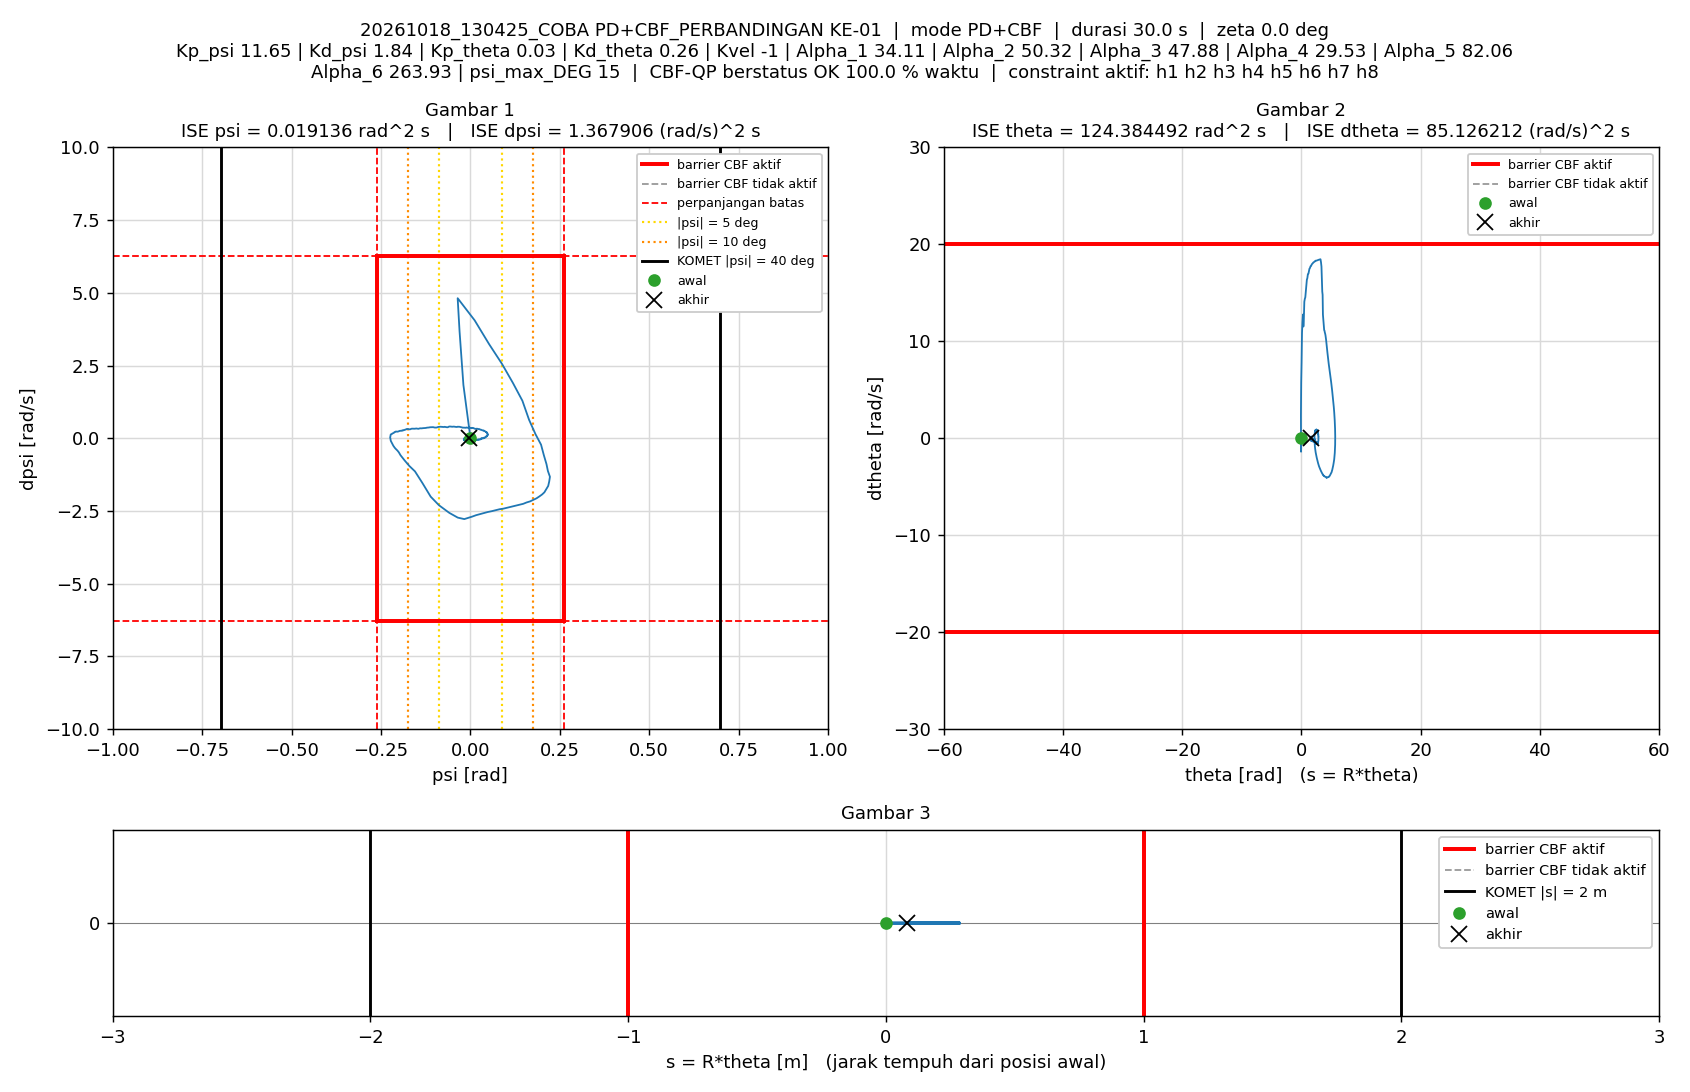

The table this chart was drawn from, first rows:
t_s, theta_rad, dtheta_rad_s, psi_rad, dpsi_rad_s, error_theta, error_dtheta, error_psi, error_dpsi, u_PD_Nm, u_Nm, status_cbf, dorong_N, ISE_theta, ISE_dtheta, ISE_psi, ISE_dpsi, Kp_psi, Kd_psi, Kp_theta, Kd_theta, Kvel, Alpha_1, Alpha_2
0.005, 0.01103, 0.001812, 0.0003177, 0.000803, -0.01103, -0.001812, -0.0003177, -0.000803, 0.005981, 0.005981, AMAN, 50, 6.0875862e-07, 1.6423595e-08, 5.046702e-10, 3.2239698e-09, 11.65, 1.84, 0.03, 0.26, -1, 34.11, 50.32
0.01, -0.01627, -0.6874, -0.01942, 1.834, 0.01627, 0.6874, 0.01942, -1.834, 2.969, 1.5, AMAN, 50, 1.9321552e-06, 0.002362, 1.8871545e-06, 0.01682, 11.65, 1.84, 0.03, 0.26, -1, 34.11, 50.32
0.015, -0.04723, -1.381, -0.03018, 3.677, 0.04723, 1.381, 0.03018, -3.677, 6.053, 1.5, AMAN, 50, 1.3085341e-05, 0.0119, 6.440035e-06, 0.08441, 11.65, 1.84, 0.03, 0.26, -1, 34.11, 50.32
0.02, -0.06995, 2.361, -0.03551, 4.817, 0.06995, -2.361, 0.03551, -4.817, 9.062, 1.5, AMAN, 0, 3.7549577e-05, 0.03978, 1.2744541e-05, 0.2004, 11.65, 1.84, 0.03, 0.26, -1, 34.11, 50.32
0.025, -0.02308, 5.754, 0.01198, 4.057, 0.02308, -5.754, -0.01198, -4.057, 9.1, 1.5, AMAN, 0, 4.0212082e-05, 0.2053, 1.3461869e-05, 0.2828, 11.65, 1.84, 0.03, 0.26, -1, 34.11, 50.32
0.03, 0.03985, 7.801, 0.05235, 3.239, -0.03985, -7.801, -0.05235, -3.239, 8.6, 1.5, AMAN, 0, 4.8152186e-05, 0.5096, 2.7166284e-05, 0.3352, 11.65, 1.84, 0.03, 0.26, -1, 34.11, 50.32
0.035, 0.1117, 10.87, 0.08837, 2.561, -0.1117, -10.87, -0.08837, -2.561, 8.57, 1.5, AMAN, 0, 0.0001105, 1.1, 6.6216364e-05, 0.368, 11.65, 1.84, 0.03, 0.26, -1, 34.11, 50.32
0.04, 0.1891, 12.01, 0.1191, 1.902, -0.1891, -12.01, -0.1191, -1.902, 8.016, 1.5, AMAN, 0, 0.0002893, 1.822, 0.0001371, 0.3861, 11.65, 1.84, 0.03, 0.26, -1, 34.11, 50.32
0.045, 0.2675, 12.77, 0.1455, 1.292, -0.2675, -12.77, -0.1455, -1.292, 7.4, 1.5, AMAN, 0, 0.0006471, 2.637, 0.000243, 0.3944, 11.65, 1.84, 0.03, 0.26, -1, 34.11, 50.32
0.05, 0.3417, 11.53, 0.1642, 0.6362, -0.3417, -11.53, -0.1642, -0.6362, 6.091, 1.5, AMAN, 0, 0.001231, 3.301, 0.0003777, 0.3965, 11.65, 1.84, 0.03, 0.26, -1, 34.11, 50.32
0.055, 0.4194, 12.32, 0.1822, 0.1412, -0.4194, -12.32, -0.1822, -0.1412, 5.597, 1.5, AMAN, 0, 0.00211, 4.06, 0.0005436, 0.3966, 11.65, 1.84, 0.03, 0.26, -1, 34.11, 50.32
0.06, 0.502, 14.09, 0.1976, -0.2179, -0.502, -14.09, -0.1976, 0.2179, 5.579, 1.5, AMAN, 0, 0.00337, 5.052, 0.0007389, 0.3968, 11.65, 1.84, 0.03, 0.26, -1, 34.11, 50.32
0.065, 0.5812, 14.38, 0.2054, -0.578, -0.5812, -14.38, -0.2054, 0.578, 5.086, 1.5, AMAN, 0, 0.005059, 6.086, 0.0009499, 0.3985, 11.65, 1.84, 0.03, 0.26, -1, 34.11, 50.32
0.07, 0.6656, 14.54, 0.2128, -0.8866, -0.6656, -14.54, -0.2128, 0.8866, 4.649, 1.5, AMAN, 0, 0.007275, 7.144, 0.001176, 0.4024, 11.65, 1.84, 0.03, 0.26, -1, 34.11, 50.32
0.075, 0.75, 15.11, 0.2168, -1.123, -0.75, -15.11, -0.2168, 1.123, 4.411, 1.5, AMAN, 0, 0.01009, 8.285, 0.001411, 0.4087, 11.65, 1.84, 0.03, 0.26, -1, 34.11, 50.32
0.08, 0.8397, 15.81, 0.2225, -1.323, -0.8397, -15.81, -0.2225, 1.323, 4.293, 1.5, AMAN, 0, 0.01361, 9.535, 0.001659, 0.4174, 11.65, 1.84, 0.03, 0.26, -1, 34.11, 50.32
0.085, 0.9248, 16.35, 0.2205, -1.482, -0.9248, -16.35, -0.2205, 1.482, 4.123, 1.5, AMAN, 0, 0.01789, 10.87, 0.001902, 0.4284, 11.65, 1.84, 0.03, 0.26, -1, 34.11, 50.32
0.09, 1.012, 16.53, 0.2176, -1.637, -1.012, -16.53, -0.2176, 1.637, 3.851, 1.5, AMAN, 0, 0.02301, 12.24, 0.002139, 0.4418, 11.65, 1.84, 0.03, 0.26, -1, 34.11, 50.32
0.095, 1.098, 16.94, 0.2124, -1.746, -1.098, -16.94, -0.2124, 1.746, 3.698, 1.5, AMAN, 0, 0.02904, 13.67, 0.002364, 0.4571, 11.65, 1.84, 0.03, 0.26, -1, 34.11, 50.32
0.1, 1.187, 16.97, 0.207, -1.856, -1.187, -16.97, -0.207, 1.856, 3.446, 1.5, AMAN, 0, 0.03608, 15.11, 0.002578, 0.4743, 11.65, 1.84, 0.03, 0.26, -1, 34.11, 50.32
0.105, 1.276, 17.26, 0.2005, -1.931, -1.276, -17.26, -0.2005, 1.931, 3.309, 1.5, AMAN, 0, 0.04421, 16.6, 0.002779, 0.4929, 11.65, 1.84, 0.03, 0.26, -1, 34.11, 50.32
0.11, 1.365, 17.5, 0.1931, -1.996, -1.365, -17.5, -0.1931, 1.996, 3.168, 1.5, AMAN, 0, 0.05353, 18.13, 0.002966, 0.5128, 11.65, 1.84, 0.03, 0.26, -1, 34.11, 50.32
0.115, 1.455, 17.57, 0.1851, -2.062, -1.455, -17.57, -0.1851, 2.062, 2.974, 1.5, AMAN, 0, 0.06411, 19.68, 0.003137, 0.5341, 11.65, 1.84, 0.03, 0.26, -1, 34.11, 50.32
0.12, 1.545, 17.76, 0.1762, -2.113, -1.545, -17.76, -0.1762, 2.113, 2.828, 1.5, AMAN, 0, 0.07604, 21.25, 0.003292, 0.5564, 11.65, 1.84, 0.03, 0.26, -1, 34.11, 50.32
0.125, 1.635, 17.78, 0.1672, -2.167, -1.635, -17.78, -0.1672, 2.167, 2.631, 1.5, AMAN, 0, 0.0894, 22.83, 0.003432, 0.5799, 11.65, 1.84, 0.03, 0.26, -1, 34.11, 50.32
0.13, 1.725, 17.91, 0.157, -2.206, -1.725, -17.91, -0.157, 2.206, 2.48, 1.5, AMAN, 0, 0.1043, 24.44, 0.003555, 0.6042, 11.65, 1.84, 0.03, 0.26, -1, 34.11, 50.32
0.135, 1.817, 18, 0.1479, -2.251, -1.817, -18, -0.1479, 2.251, 2.314, 1.5, AMAN, 0, 0.1208, 26.06, 0.003665, 0.6296, 11.65, 1.84, 0.03, 0.26, -1, 34.11, 50.32
0.14, 1.907, 18.05, 0.1367, -2.285, -1.907, -18.05, -0.1367, 2.285, 2.138, 1.5, AMAN, 0, 0.139, 27.69, 0.003758, 0.6557, 11.65, 1.84, 0.03, 0.26, -1, 34.11, 50.32
0.145, 1.998, 18.13, 0.1257, -2.319, -1.998, -18.13, -0.1257, 2.319, 1.972, 1.5, AMAN, 0, 0.159, 29.33, 0.003837, 0.6826, 11.65, 1.84, 0.03, 0.26, -1, 34.11, 50.32
0.15, 2.09, 18.16, 0.1148, -2.352, -2.09, -18.16, -0.1148, 2.352, 1.794, 1.5, AMAN, 0, 0.1808, 30.98, 0.003903, 0.7102, 11.65, 1.84, 0.03, 0.26, -1, 34.11, 50.32
0.155, 2.182, 18.21, 0.1036, -2.383, -2.182, -18.21, -0.1036, 2.383, 1.623, 1.5, AMAN, 0, 0.2046, 32.64, 0.003957, 0.7386, 11.65, 1.84, 0.03, 0.26, -1, 34.11, 50.32
0.16, 2.274, 18.24, 0.09262, -2.417, -2.274, -18.24, -0.09262, 2.417, 1.444, 1.444, AMAN, 0, 0.2304, 34.3, 0.004, 0.7679, 11.65, 1.84, 0.03, 0.26, -1, 34.11, 50.32
0.165, 2.367, 18.32, 0.08193, -2.437, -2.367, -18.32, -0.08193, 2.437, 1.304, 1.304, AMAN, 0, 0.2584, 35.98, 0.004033, 0.7976, 11.65, 1.84, 0.03, 0.26, -1, 34.11, 50.32
0.17, 2.459, 18.31, 0.07076, -2.471, -2.459, -18.31, -0.07076, 2.471, 1.114, 1.114, AMAN, 0, 0.2887, 37.66, 0.004058, 0.8281, 11.65, 1.84, 0.03, 0.26, -1, 34.11, 50.32
0.175, 2.552, 18.33, 0.05963, -2.505, -2.552, -18.33, -0.05963, 2.505, 0.9268, 0.9268, AMAN, 0, 0.3213, 39.34, 0.004076, 0.8595, 11.65, 1.84, 0.03, 0.26, -1, 34.11, 50.32
0.18, 2.646, 18.35, 0.04837, -2.534, -2.646, -18.35, -0.04837, 2.534, 0.7517, 0.7517, AMAN, 0, 0.3563, 41.02, 0.004088, 0.8916, 11.65, 1.84, 0.03, 0.26, -1, 34.11, 50.32
0.185, 2.739, 18.38, 0.03747, -2.57, -2.739, -18.38, -0.03747, 2.57, 0.5687, 0.5687, AMAN, 0, 0.3938, 42.71, 0.004095, 0.9246, 11.65, 1.84, 0.03, 0.26, -1, 34.11, 50.32
0.19, 2.833, 18.4, 0.02659, -2.609, -2.833, -18.4, -0.02659, 2.609, 0.3782, 0.3782, AMAN, 0, 0.4339, 44.4, 0.004098, 0.9586, 11.65, 1.84, 0.03, 0.26, -1, 34.11, 50.32
0.195, 2.928, 18.42, 0.01587, -2.643, -2.928, -18.42, -0.01587, 2.643, 0.1982, 0.1982, AMAN, 0, 0.4768, 46.1, 0.0041, 0.9935, 11.65, 1.84, 0.03, 0.26, -1, 34.11, 50.32
0.2, 3.022, 18.44, 0.004735, -2.693, -3.022, -18.44, -0.004735, 2.693, -0.01496, -0.01496, AMAN, 0, 0.5224, 47.8, 0.0041, 1.03, 11.65, 1.84, 0.03, 0.26, -1, 34.11, 50.32
0.205, 3.117, 18.47, -0.006313, -2.736, -3.117, -18.47, 0.006313, 2.736, -0.2116, -0.2116, AMAN, 0, 0.571, 49.5, 0.0041, 1.067, 11.65, 1.84, 0.03, 0.26, -1, 34.11, 50.32
0.21, 3.213, 18.47, -0.01694, -2.777, -3.213, -18.47, 0.01694, 2.777, -0.4074, -0.4074, AMAN, 0, 0.6226, 51.21, 0.004101, 1.106, 11.65, 1.84, 0.03, 0.26, -1, 34.11, 50.32
0.215, 3.299, 18.15, -0.03516, -2.726, -3.299, -18.15, 0.03516, 2.726, -0.607, -0.607, AMAN, 0, 0.677, 52.86, 0.004108, 1.143, 11.65, 1.84, 0.03, 0.26, -1, 34.11, 50.32
0.22, 3.376, 17.71, -0.05883, -2.563, -3.376, -17.71, 0.05883, 2.563, -0.6952, -0.6952, AMAN, 0, 0.734, 54.43, 0.004125, 1.176, 11.65, 1.84, 0.03, 0.26, -1, 34.11, 50.32
0.225, 3.443, 16.39, -0.08784, -2.3, -3.443, -16.39, 0.08784, 2.3, -0.8907, -0.8907, AMAN, 0, 0.7933, 55.77, 0.004163, 1.202, 11.65, 1.84, 0.03, 0.26, -1, 34.11, 50.32
0.23, 3.51, 15.14, -0.111, -2.005, -3.51, -15.14, 0.111, 2.005, -0.9411, -0.9411, AMAN, 0, 0.8549, 56.91, 0.004225, 1.222, 11.65, 1.84, 0.03, 0.26, -1, 34.11, 50.32
0.235, 3.57, 14.8, -0.134, -1.536, -3.57, -14.8, 0.134, 1.536, -0.4323, -0.4323, AMAN, 0, 0.9186, 58.01, 0.004315, 1.234, 11.65, 1.84, 0.03, 0.26, -1, 34.11, 50.32
0.24, 3.621, 12.76, -0.1548, -1.136, -3.621, -12.76, 0.1548, 1.136, -0.4693, -0.4693, AMAN, 0, 0.9842, 58.82, 0.004435, 1.241, 11.65, 1.84, 0.03, 0.26, -1, 34.11, 50.32
0.245, 3.673, 12.33, -0.1706, -0.9503, -3.673, -12.33, 0.1706, 0.9503, -0.4195, -0.4195, AMAN, 0, 1.052, 59.58, 0.00458, 1.245, 11.65, 1.84, 0.03, 0.26, -1, 34.11, 50.32
0.25, 3.725, 11.81, -0.184, -0.7555, -3.725, -11.81, 0.184, 0.7555, -0.3517, -0.3517, AMAN, 0, 1.121, 60.28, 0.004749, 1.248, 11.65, 1.84, 0.03, 0.26, -1, 34.11, 50.32
0.255, 3.776, 11.54, -0.1953, -0.5797, -3.776, -11.54, 0.1953, 0.5797, -0.2281, -0.2281, AMAN, 0, 1.192, 60.95, 0.00494, 1.25, 11.65, 1.84, 0.03, 0.26, -1, 34.11, 50.32
0.26, 3.83, 11.16, -0.2001, -0.4781, -3.83, -11.16, 0.2001, 0.4781, -0.1952, -0.1952, AMAN, 0, 1.266, 61.57, 0.00514, 1.251, 11.65, 1.84, 0.03, 0.26, -1, 34.11, 50.32
0.265, 3.884, 11.1, -0.2039, -0.4204, -3.884, -11.1, 0.2039, 0.4204, -0.1459, -0.1459, AMAN, 0, 1.341, 62.19, 0.005348, 1.252, 11.65, 1.84, 0.03, 0.26, -1, 34.11, 50.32
0.27, 3.939, 10.92, -0.2065, -0.39, -3.939, -10.92, 0.2065, 0.39, -0.1653, -0.1653, AMAN, 0, 1.419, 62.78, 0.005562, 1.252, 11.65, 1.84, 0.03, 0.26, -1, 34.11, 50.32
0.275, 3.994, 10.8, -0.2068, -0.387, -3.994, -10.8, 0.2068, 0.387, -0.193, -0.193, AMAN, 0, 1.498, 63.37, 0.005775, 1.253, 11.65, 1.84, 0.03, 0.26, -1, 34.11, 50.32
0.28, 4.049, 10.63, -0.2075, -0.3773, -4.049, -10.63, 0.2075, 0.3773, -0.2259, -0.2259, AMAN, 0, 1.58, 63.93, 0.005991, 1.254, 11.65, 1.84, 0.03, 0.26, -1, 34.11, 50.32
0.285, 4.101, 10.41, -0.2096, -0.3497, -4.101, -10.41, 0.2096, 0.3497, -0.2571, -0.2571, AMAN, 0, 1.665, 64.47, 0.00621, 1.254, 11.65, 1.84, 0.03, 0.26, -1, 34.11, 50.32
0.29, 4.152, 10.16, -0.2119, -0.3147, -4.152, -10.16, 0.2119, 0.3147, -0.2814, -0.2814, AMAN, 0, 1.751, 64.99, 0.006435, 1.255, 11.65, 1.84, 0.03, 0.26, -1, 34.11, 50.32
0.295, 4.2, 9.858, -0.2154, -0.255, -4.2, -9.858, 0.2154, 0.255, -0.2889, -0.2889, AMAN, 0, 1.839, 65.47, 0.006667, 1.255, 11.65, 1.84, 0.03, 0.26, -1, 34.11, 50.32
0.3, 4.245, 9.578, -0.2196, -0.1599, -4.245, -9.578, 0.2196, 0.1599, -0.2346, -0.2346, AMAN, 0, 1.929, 65.93, 0.006908, 1.255, 11.65, 1.84, 0.03, 0.26, -1, 34.11, 50.32
... 5,940 more rows
